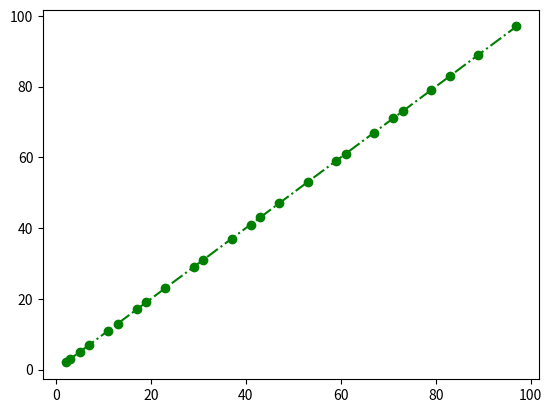

The matplotlib source for this figure:
# -*- coding: UTF-8 -*-

import matplotlib.pyplot as plt
# Filename : test.py
# author by : www.runoob.com

# Python 程序用于检测用户输入的数字是否为质数

def prime_number_judge(num):
    if num > 1:
        for i in range(2, num):
            if (num % i) == 0:
                return False
        else:
            return True

    # 如果输入的数字小于或等于 1，不是质数
    else:
        return False


if __name__ == "__main__":
    p = 100
    y = []
    h = []
    for x in range(100):
        if prime_number_judge(x):
            print(x)
            y.append(x)
            h.append(x)

        #     ax = self.fig.add_subplot(111)
        #     x = np.linspace(0, 100, 100)
        #     y = np.random.random(100)
        #     ax.cla() # TODO:删除原图，让画布上只有新的一次的图
        #     ax.plot(x, y)
        #     self.canvas.draw() # TODO:这里开始绘制
        # except Exception as e:
        #     print(e)

    # for x in range(p):

    # h = range(100)
    # x = [1, 2, 3]
    # y = [1, 2, 3]
    # y = x
    plt.plot(h, y, 'g-.o')
    plt.show()